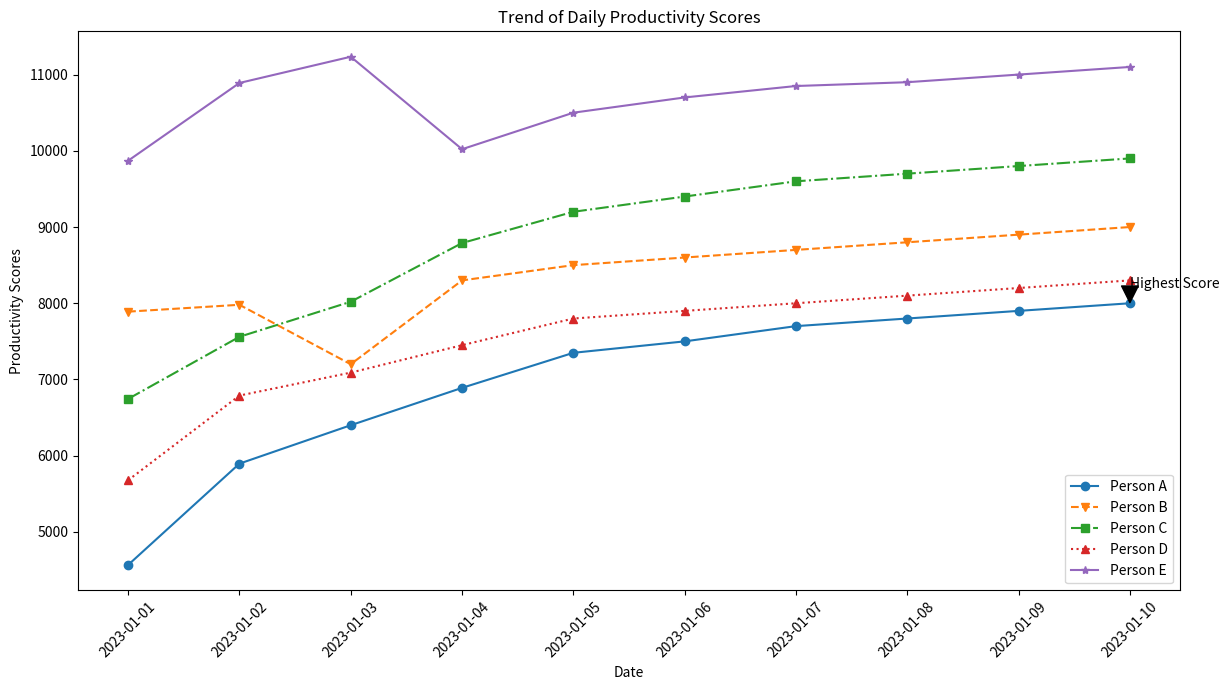

Write the Python code that produced this figure.

import matplotlib.pyplot as plt
from datetime import datetime

data = [
    {'Date': '2023-01-01', 'Person A': 4567, 'Person B': 7890, 'Person C': 6745, 'Person D': 5678, 'Person E': 9870},
    {'Date': '2023-01-02', 'Person A': 5896, 'Person B': 7980, 'Person C': 7560, 'Person D': 6789, 'Person E': 10890},
    {'Date': '2023-01-03', 'Person A': 6400, 'Person B': 7200, 'Person C': 8020, 'Person D': 7090, 'Person E': 11234},
    {'Date': '2023-01-04', 'Person A': 6890, 'Person B': 8300, 'Person C': 8790, 'Person D': 7450, 'Person E': 10021},
    {'Date': '2023-01-05', 'Person A': 7350, 'Person B': 8500, 'Person C': 9200, 'Person D': 7800, 'Person E': 10500},
    {'Date': '2023-01-06', 'Person A': 7500, 'Person B': 8600, 'Person C': 9400, 'Person D': 7900, 'Person E': 10700},
    {'Date': '2023-01-07', 'Person A': 7700, 'Person B': 8700, 'Person C': 9600, 'Person D': 8000, 'Person E': 10850},
    {'Date': '2023-01-08', 'Person A': 7800, 'Person B': 8800, 'Person C': 9700, 'Person D': 8100, 'Person E': 10900},
    {'Date': '2023-01-09', 'Person A': 7900, 'Person B': 8900, 'Person C': 9800, 'Person D': 8200, 'Person E': 11000},
    {'Date': '2023-01-10', 'Person A': 8000, 'Person B': 9000, 'Person C': 9900, 'Person D': 8300, 'Person E': 11100}
]

dates = [datetime.strptime(d['Date'], '%Y-%m-%d') for d in data]
values_a = [d['Person A'] for d in data]
values_b = [d['Person B'] for d in data]
values_c = [d['Person C'] for d in data]
values_d = [d['Person D'] for d in data]
values_e = [d['Person E'] for d in data]

plt.figure(figsize=(12,7))

plt.plot(dates, values_a, color='#1f77b4', marker='o', linestyle='-', label='Person A')
plt.plot(dates, values_b, color='#ff7f0e', marker='v', linestyle='--', label='Person B')
plt.plot(dates, values_c, color='#2ca02c', marker='s', linestyle='-.', label='Person C')
plt.plot(dates, values_d, color='#d62728', marker='^', linestyle=':', label='Person D')
plt.plot(dates, values_e, color='#9467bd', marker='*', linestyle='-', label='Person E')

plt.title('Trend of Daily Productivity Scores')
plt.xlabel('Date')
plt.ylabel('Productivity Scores')
plt.xticks(dates, [d.strftime('%Y-%m-%d') for d in dates], rotation=45)
plt.legend()
plt.tight_layout()

plt.annotate('Highest Score', xy=(dates[-1], values_a[-1]), xytext=(dates[-1], values_a[-1]+200),
             arrowprops=dict(facecolor='black', shrink=0.05))

plt.show()
